Run: headless pygame with SDL's dummy video driver; simulated clock (each Clock.tick advances the game by its frame time, no real sleeping); random seed 0; keys injected as events and as key.get_pressed() state; no mouse input.
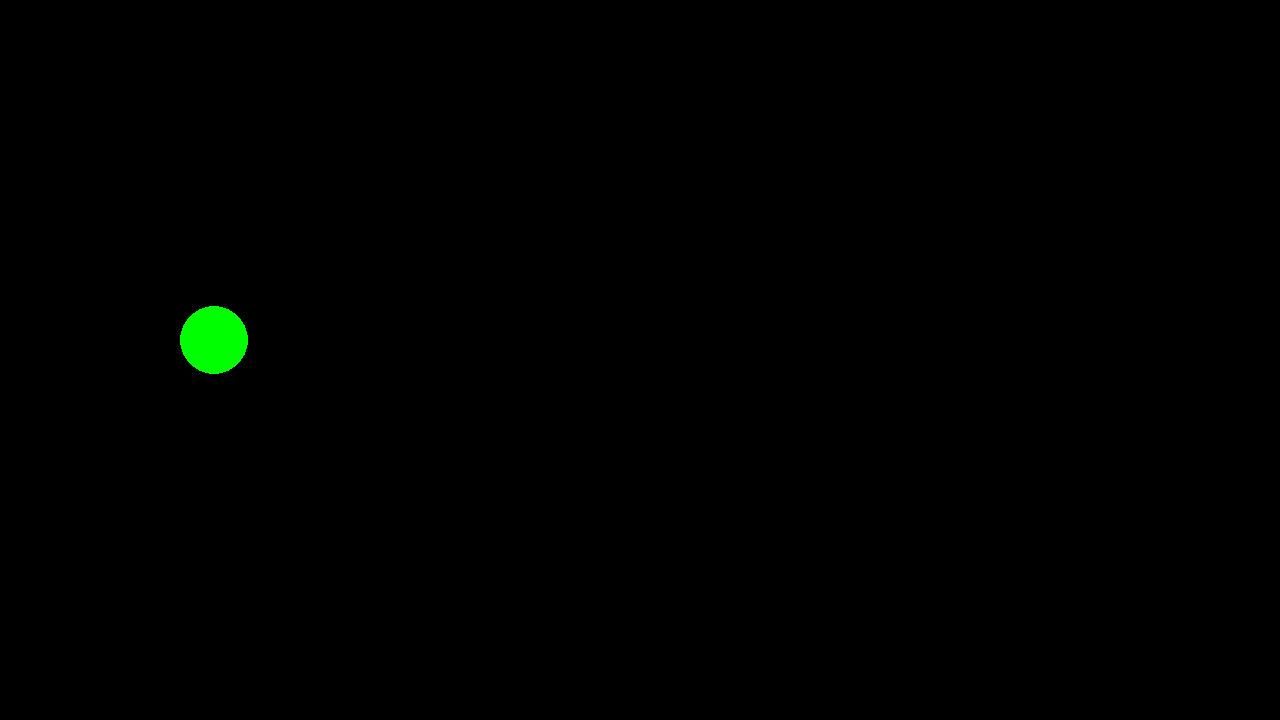
Frame 1 of 4 · flips 1–60 · no input
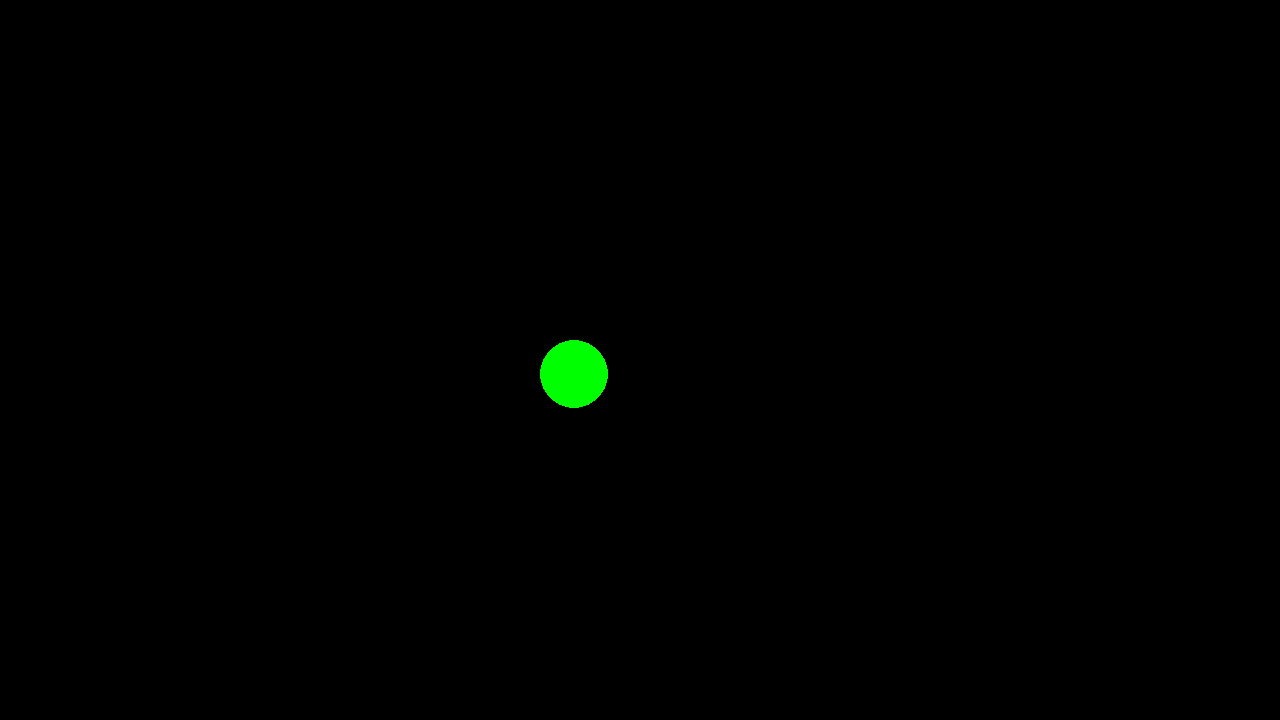
Frame 2 of 4 · flips 61–180 · tapped SPACE, RETURN · held RIGHT (→), D
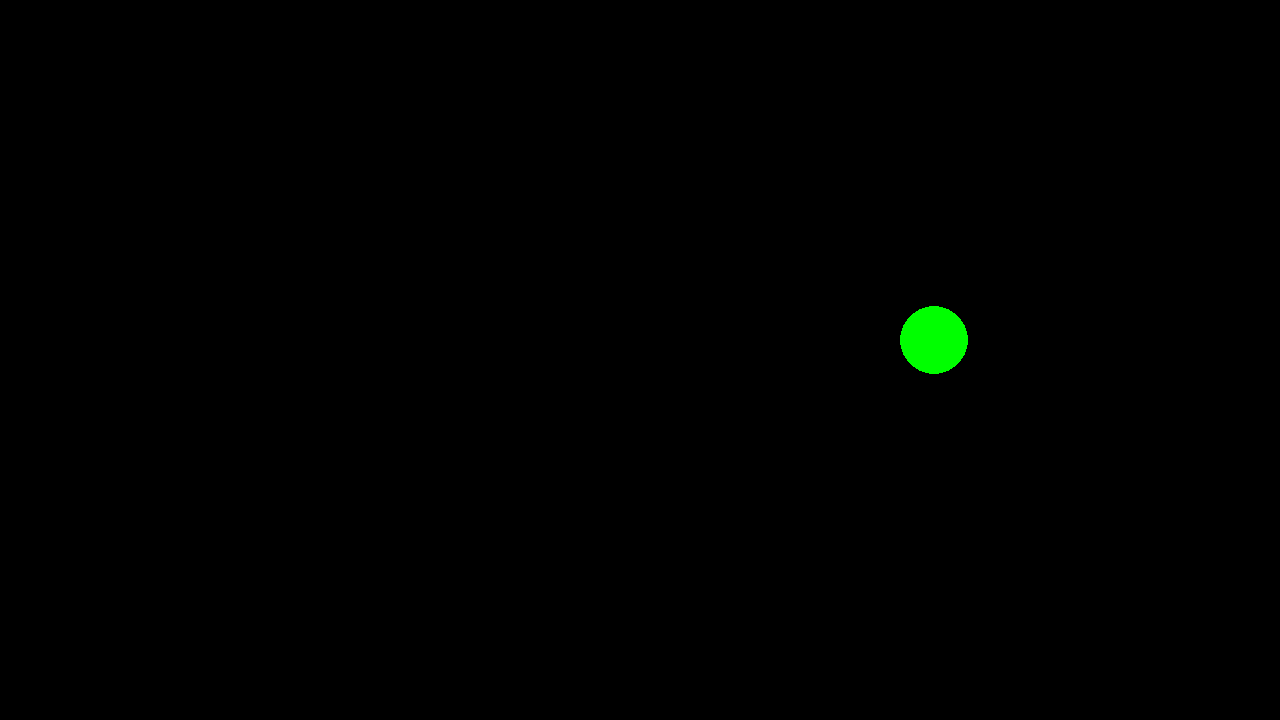
Frame 3 of 4 · flips 181–300 · held DOWN (↓), S
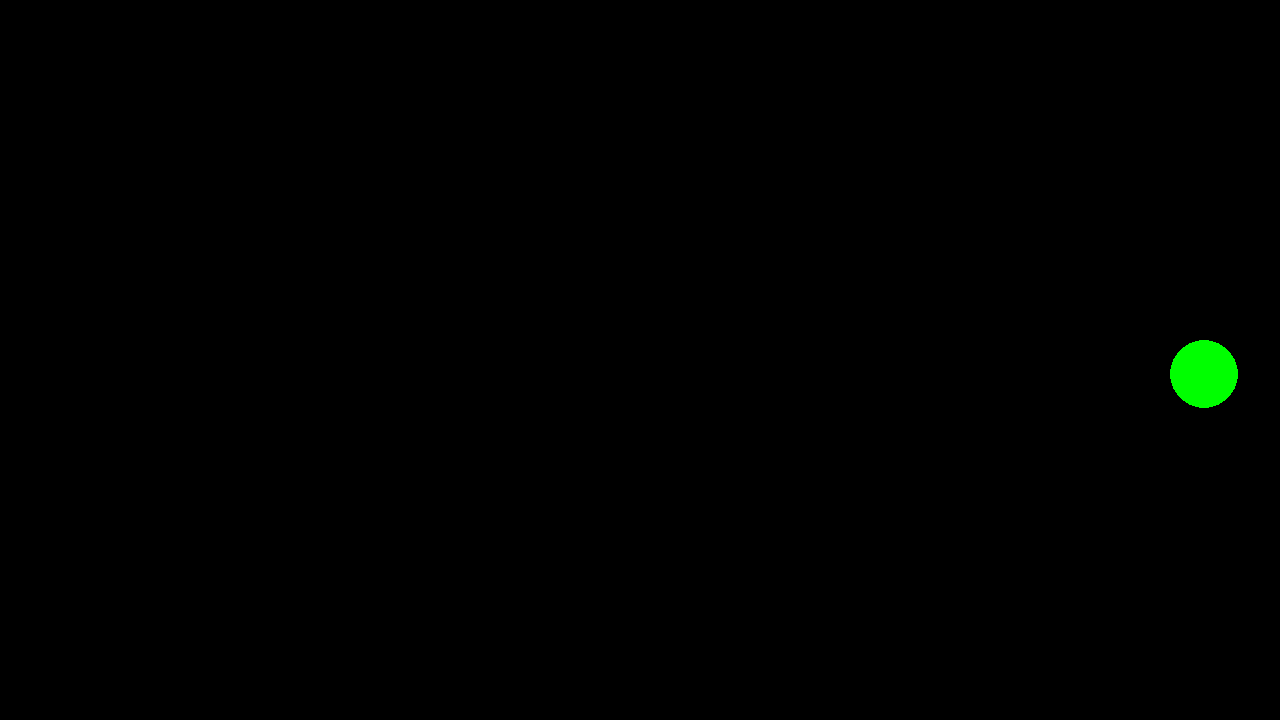
Frame 4 of 4 · flips 301–420 · held LEFT (←), A, UP (↑), W

The pygame program that drew these frames:

import pygame
from pygame.draw import *
from random import randint
#import sys
#import math

pygame.display.set_caption("Игра шарик")

size = width, height = 1280, 720
black = 0, 0, 0
RED = (255, 0, 0)
BLUE = (0, 0, 255)
YELLOW = (255, 255, 0)
GREEN = (0, 255, 0)
BLACK = (0, 0, 0)
COLORS = [RED, BLUE, YELLOW, GREEN]
Rad = randint(10, 50)

color = COLORS[randint(0, 3)]




def main():
    pygame.init()

    screen = pygame.display.set_mode(size)
    game_over = False
    smile_x = Rad
    smile_y = Rad
    dx = randint(1, 50)
    dy = randint(1, 50)





    while not game_over:
        for event in pygame.event.get():
            if event.type == pygame.QUIT:
                game_over = True
        screen.fill(black)
        smile_x += dx
        smile_y += dy

        if smile_y > height - Rad or smile_y < Rad:
            dy *= -1

        if smile_x > width - Rad or smile_x < Rad:
            dx *= -1


        circle (screen, color, (smile_x, smile_y), Rad)

        pygame.display.flip()
        pygame.time.wait(30)


if __name__ == '__main__':
    main()
    pygame.quit()
